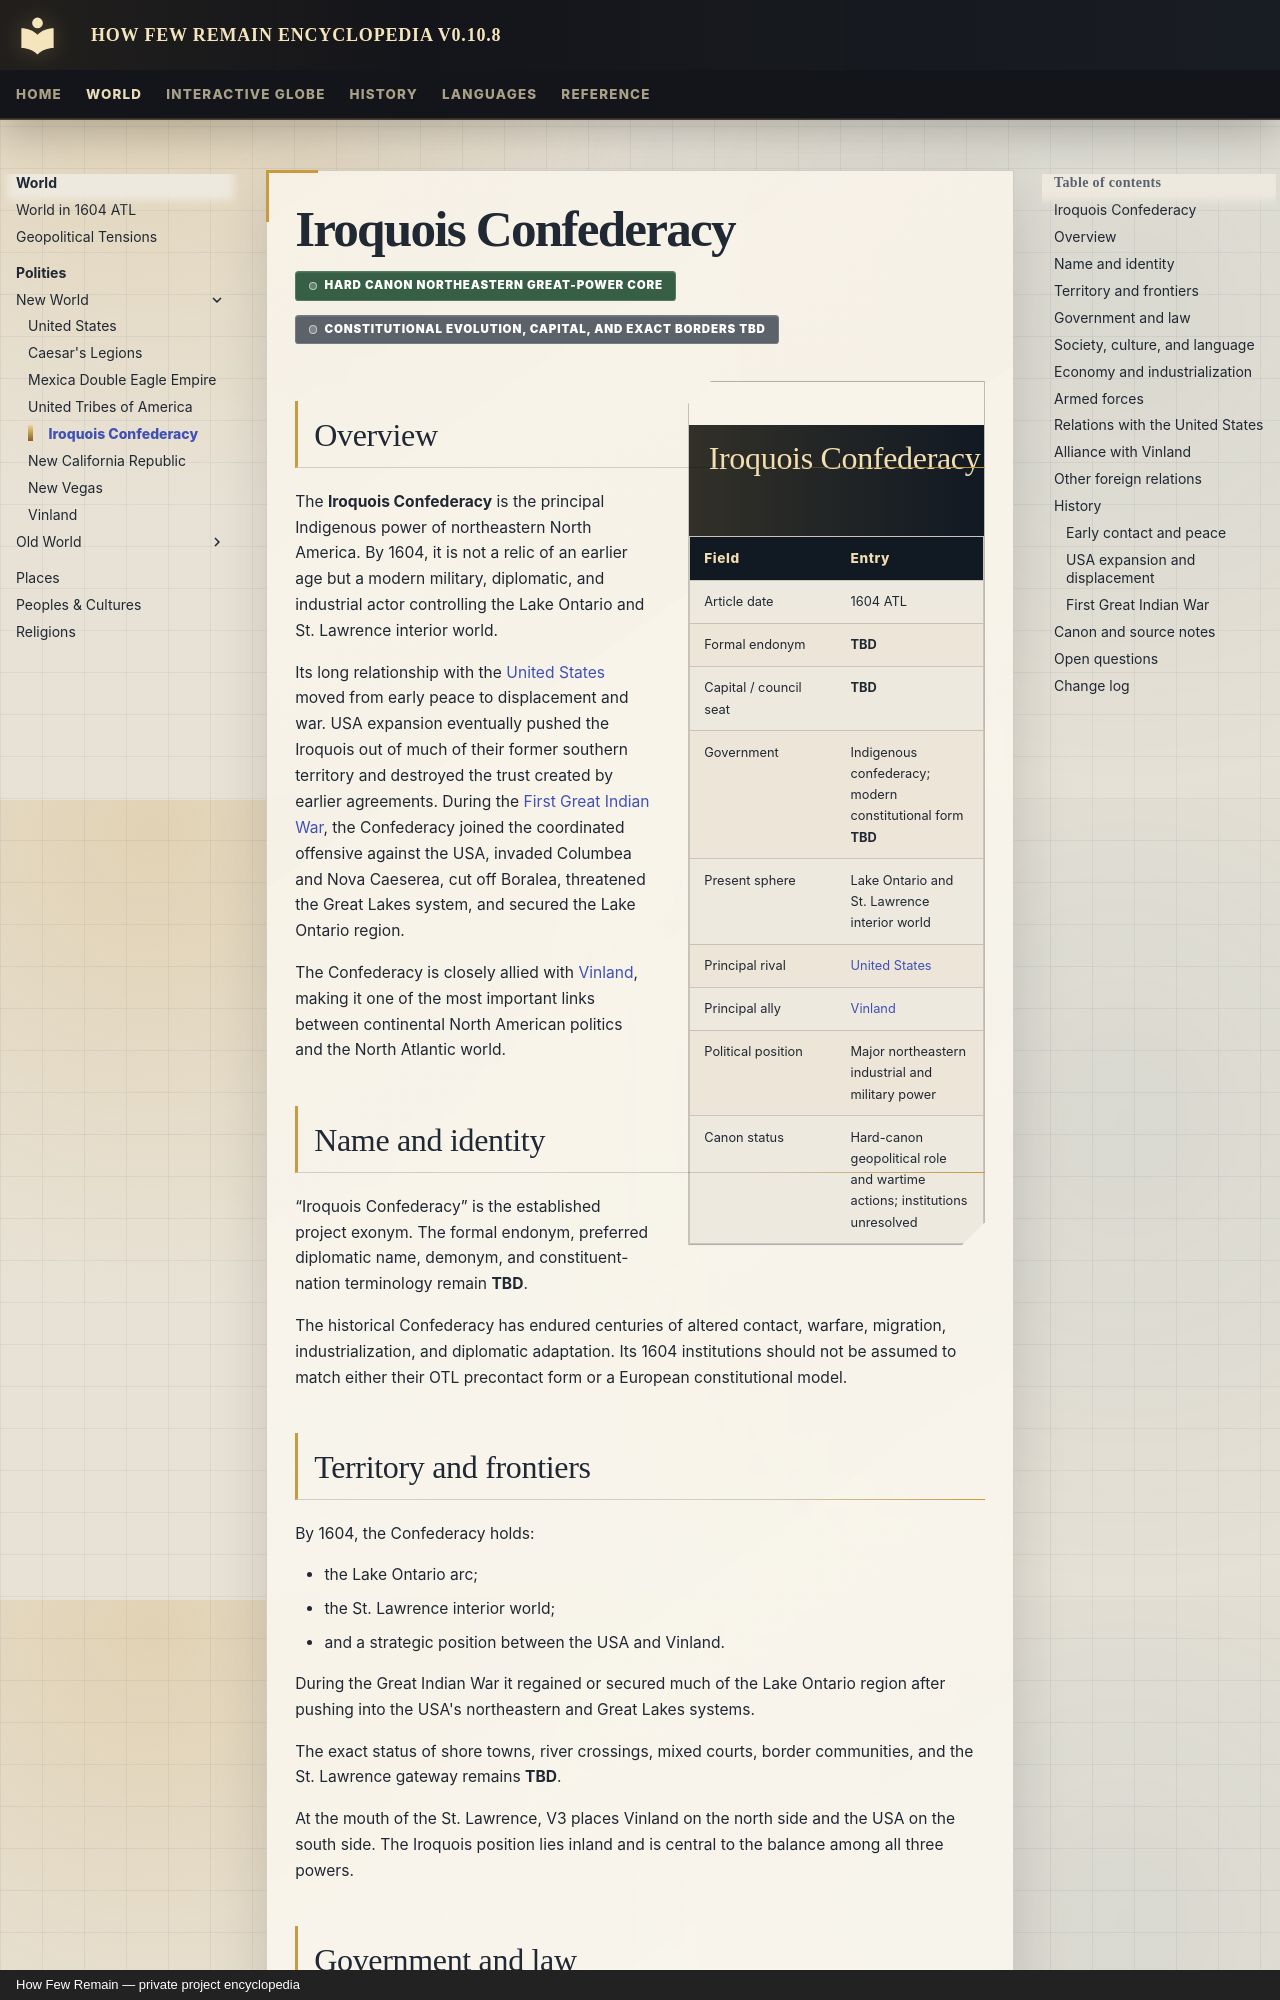

repository: Evanmangels/HFR-Encyclopedia · page: polities/iroquois-confederacy/index.html · generator: mkdocs · copyright: How Few Remain — private project encyclopedia

---
title: Iroquois Confederacy
article_type: polity
article_date: 1604 ATL
canon_status: hard-canon-core-incomplete-details
---

# Iroquois Confederacy

<span class="canon-badge status-hard">Hard canon northeastern great-power core</span>
<span class="canon-badge status-incomplete">Constitutional evolution, capital, and exact borders TBD</span>

<aside class="hfr-infobox" markdown>

## Iroquois Confederacy

| Field | Entry |
|---|---|
| Article date | 1604 ATL |
| Formal endonym | **TBD** |
| Capital / council seat | **TBD** |
| Government | Indigenous confederacy; modern constitutional form **TBD** |
| Present sphere | Lake Ontario and St. Lawrence interior world |
| Principal rival | [United States](united-states.md) |
| Principal ally | [Vinland](vinland.md) |
| Political position | Major northeastern industrial and military power |
| Canon status | Hard-canon geopolitical role and wartime actions; institutions unresolved |

</aside>

## Overview

The **Iroquois Confederacy** is the principal Indigenous power of northeastern North America. By 1604, it is not a relic of an earlier age but a modern military, diplomatic, and industrial actor controlling the Lake Ontario and St. Lawrence interior world.

Its long relationship with the [United States](united-states.md) moved from early peace to displacement and war. USA expansion eventually pushed the Iroquois out of much of their former southern territory and destroyed the trust created by earlier agreements. During the [First Great Indian War](../history/events/first-great-indian-war.md), the Confederacy joined the coordinated offensive against the USA, invaded Columbea and Nova Caeserea, cut off Boralea, threatened the Great Lakes system, and secured the Lake Ontario region.

The Confederacy is closely allied with [Vinland](vinland.md), making it one of the most important links between continental North American politics and the North Atlantic world.

## Name and identity

“Iroquois Confederacy” is the established project exonym. The formal endonym, preferred diplomatic name, demonym, and constituent-nation terminology remain **TBD**.

The historical Confederacy has endured centuries of altered contact, warfare, migration, industrialization, and diplomatic adaptation. Its 1604 institutions should not be assumed to match either their OTL precontact form or a European constitutional model.
